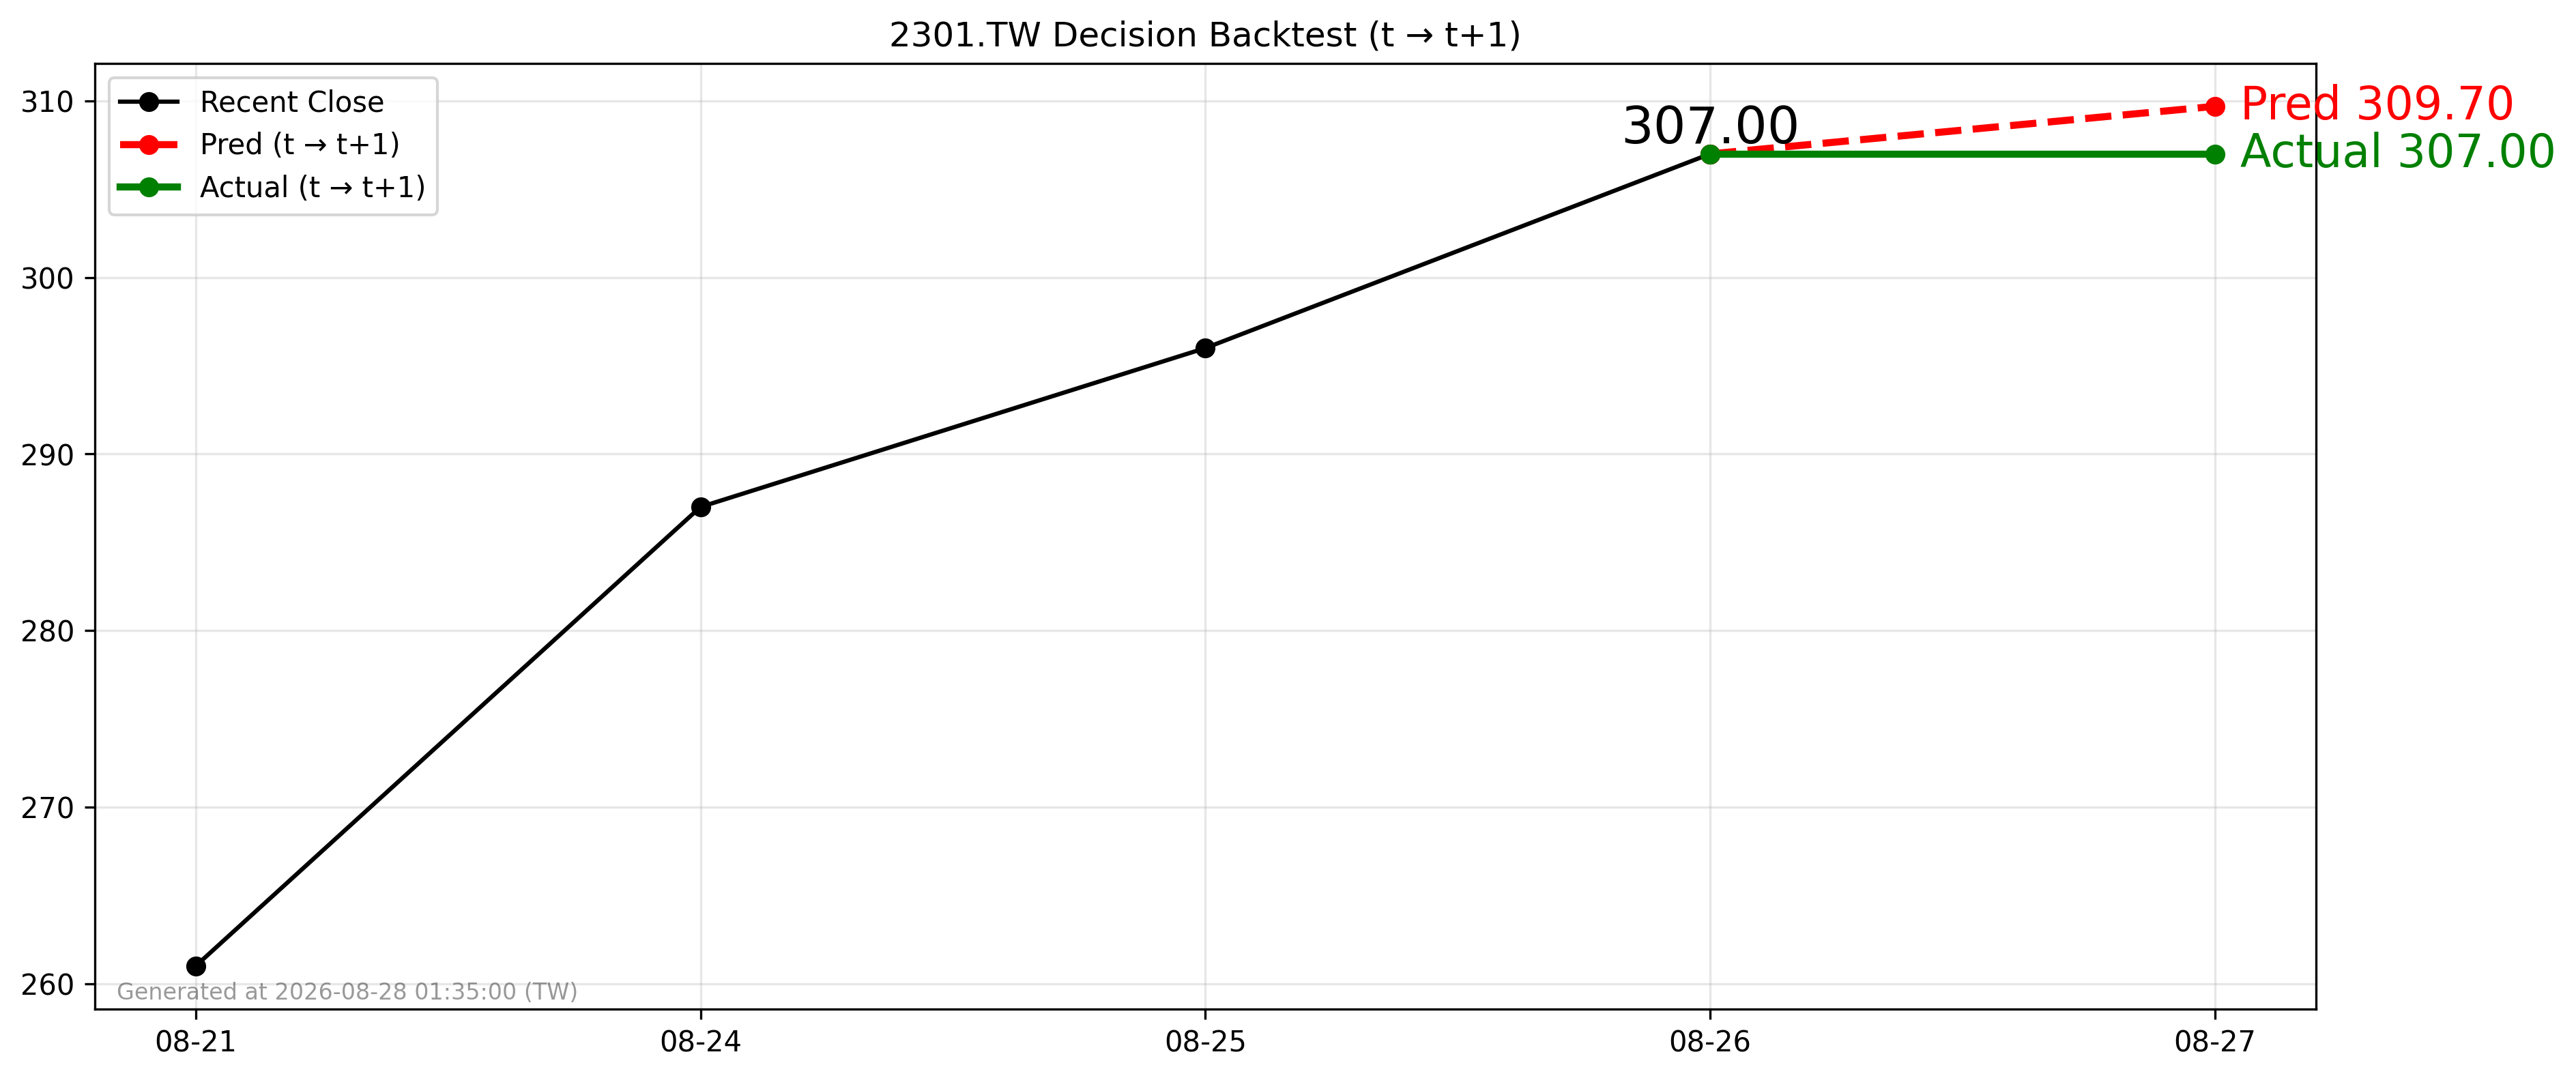

The data file committed next to this chart (first rows):
forecast_date, decision_day, close_t, pred_t1, actual_t1, direction_pred, direction_actual
2026-08-26, 2026-08-26, 307.0, 309.7, 307.0, 1, 0
